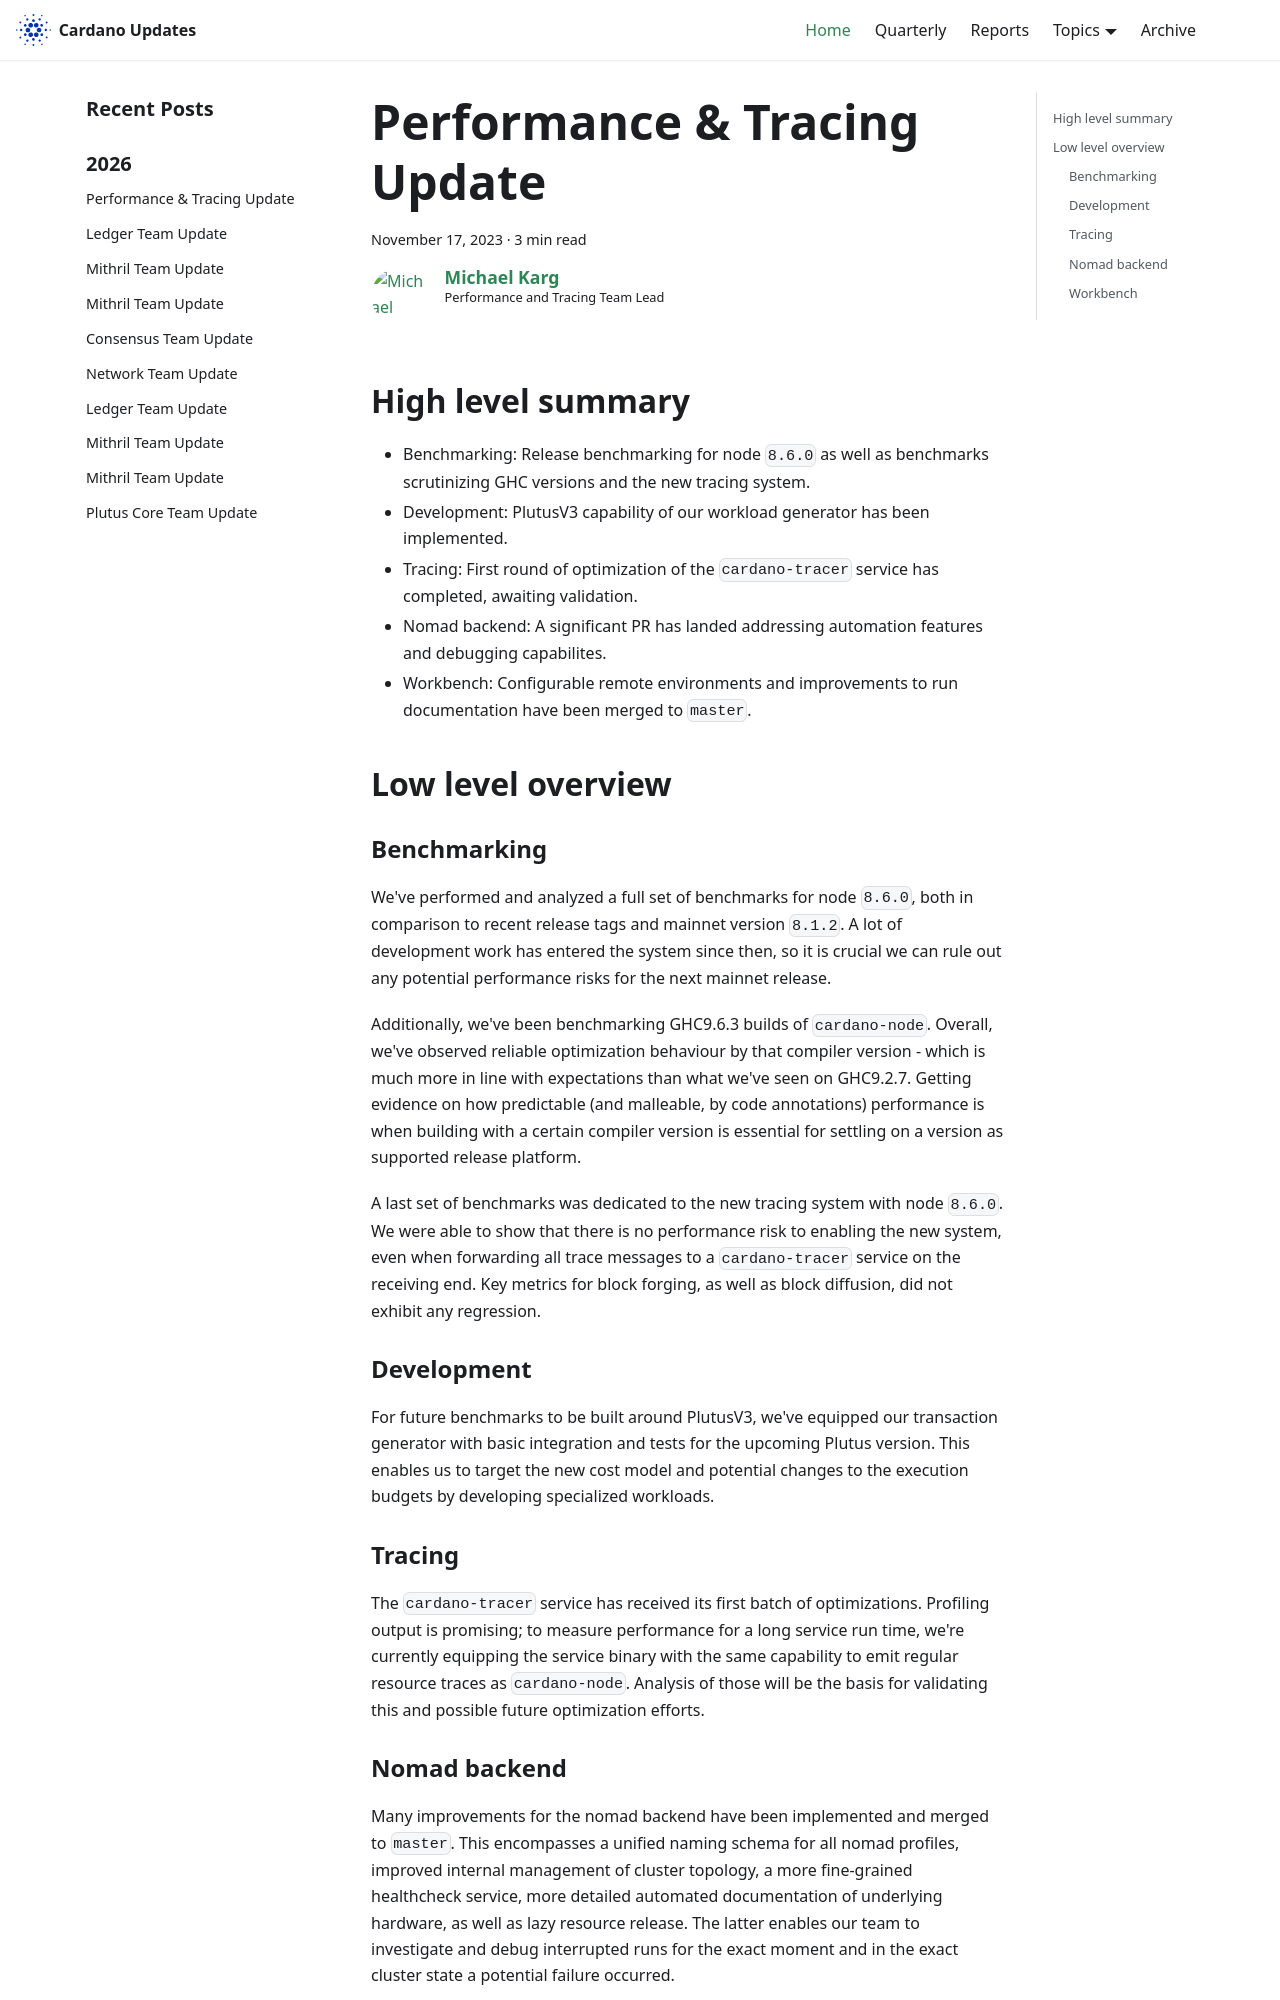

repository: IntersectMBO/cardano-updates · page: 2023-11-17-performance-and-tracing/index.html · generator: docusaurus

---
title: Performance & Tracing Update
slug: 2023-11-17-performance-and-tracing
authors: mgmeier
tags: [performance-tracing]
hide_table_of_contents: false
---

## High level summary

* Benchmarking: Release benchmarking for node `8.6.0` as well as benchmarks scrutinizing GHC versions and the new tracing system.
* Development: PlutusV3 capability of our workload generator has been implemented.
* Tracing: First round of optimization of the `cardano-tracer` service has completed, awaiting validation.
* Nomad backend: A significant PR has landed addressing automation features and debugging capabilites.
* Workbench: Configurable remote environments and improvements to run documentation have been merged to `master`.


## Low level overview

### Benchmarking

We've performed and analyzed a full set of benchmarks for node `8.6.0`, both in comparison to recent release tags
and mainnet version `8.1.2`. A lot of development work has entered the system since then, so it is crucial
we can rule out any potential performance risks for the next mainnet release.   

Additionally, we've been benchmarking GHC9.6.3 builds of `cardano-node`. Overall, we've observed reliable optimization behaviour by that compiler version - which is much more in line with expectations than what we've seen on GHC9.2.7. Getting evidence on how predictable (and malleable, by code annotations) performance is when building with a certain compiler version is essential for settling on a version as supported release platform. 

A last set of benchmarks was dedicated to the new tracing system with node `8.6.0`. We were able to show that
there is no performance risk to enabling the new system, even when forwarding all trace messages to a `cardano-tracer`
service on the receiving end. Key metrics for block forging, as well as block diffusion, did not exhibit any regression.

### Development

For future benchmarks to be built around PlutusV3, we've equipped our transaction generator with basic integration and tests for the upcoming Plutus version. This enables us to target the new cost model and potential changes
to the execution budgets by developing specialized workloads.

### Tracing

The `cardano-tracer` service has received its first batch of optimizations. Profiling output is promising; to measure
performance for a long service run time, we're currently equipping the service binary with the same capability to
emit regular resource traces as `cardano-node`. Analysis of those will be the basis for validating this and possible future optimization efforts.
